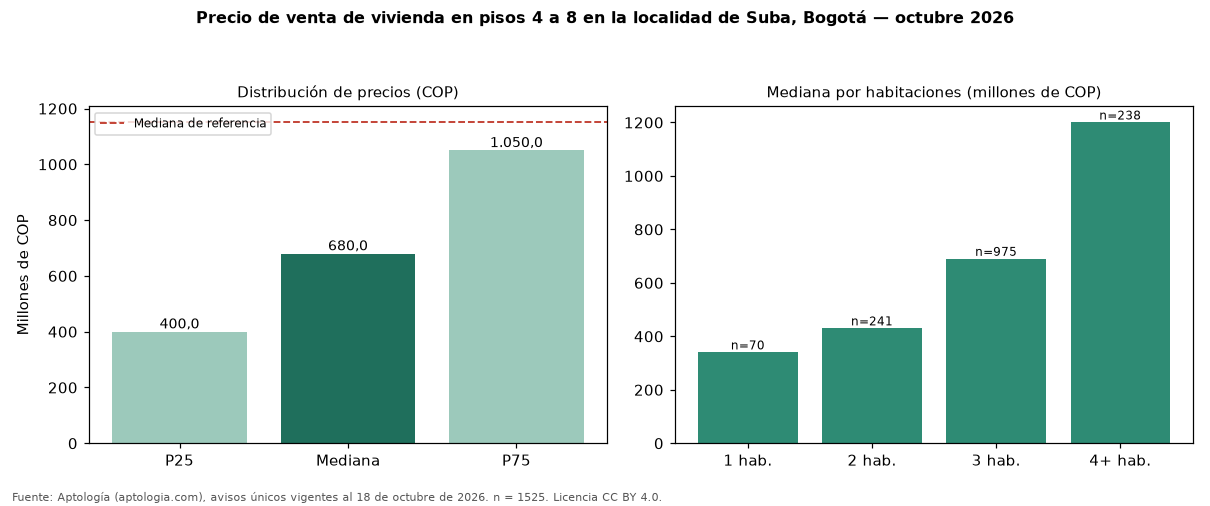

Values plotted in this chart, from the file beside it:
seccion, metrica, valor_cop, n
precio, p25, 400000000, 1525
precio, mediana, 680000000, 1525
precio, p75, 1050000000, 1525
cop_por_m2, p25, 5439560, 1525
cop_por_m2, mediana, 6478704, 1525
cop_por_m2, p75, 7792208, 1525
area, area_mediana_m2, 100.0, 1525
habitaciones, 1, 340000000, 70
habitaciones, 2, 430000000, 241
habitaciones, 3, 690000000, 975
habitaciones, 4+, 1200000000, 238
administracion, mediana, 634000, 1357
estrato, moda, 5, 
parqueadero, porcentaje_con_parqueadero, 86.6, 1525
referencia, mediana_referencia, 1150000000, 10115
referencia, mediana_cop_por_m2_referencia, 5837070, 10115
